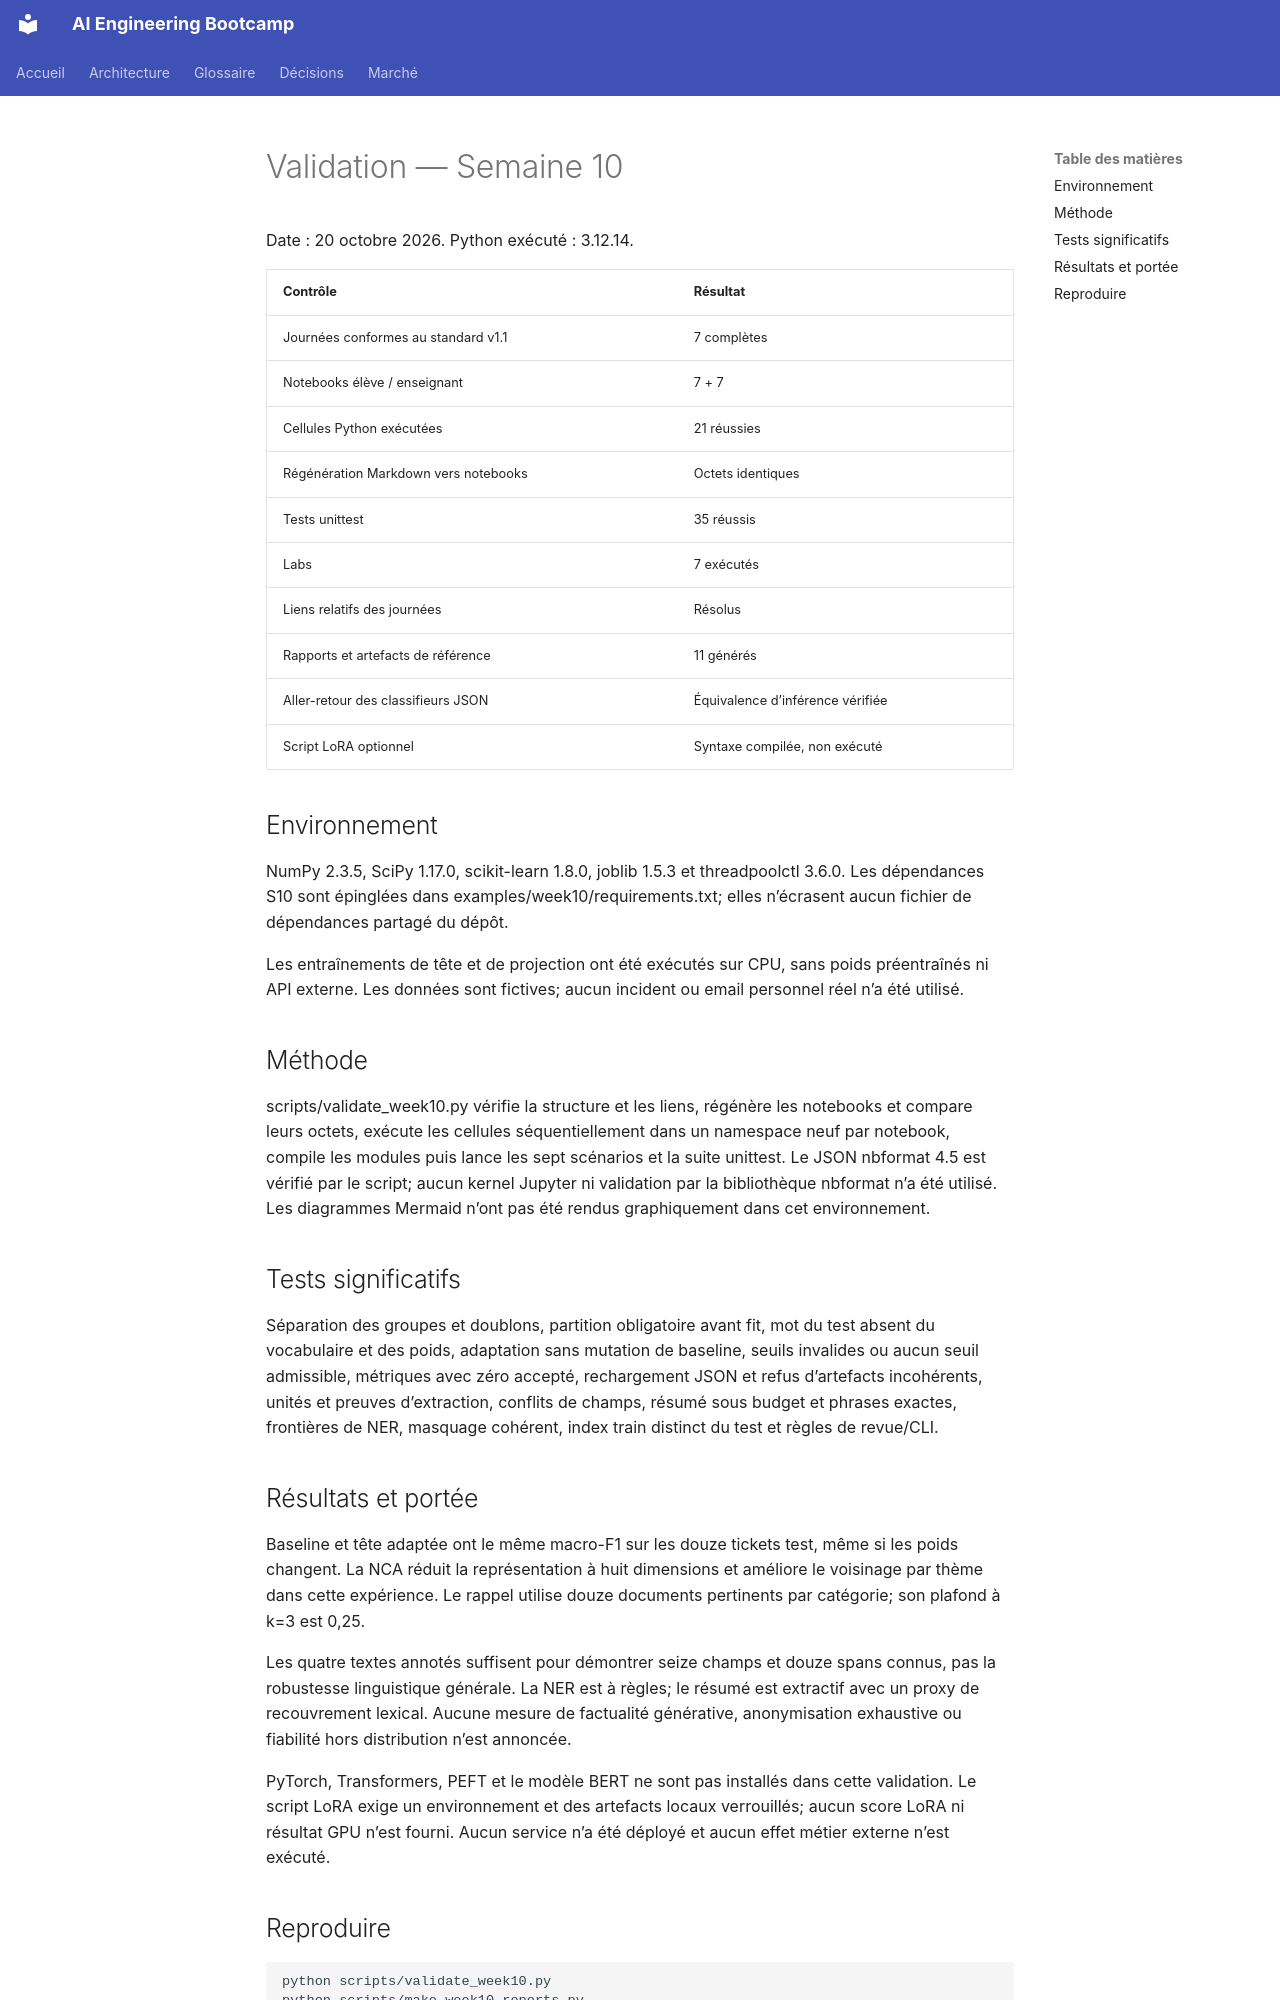

repository: hippocortex-public/AI-Engineering-Bootcamp · page: week10/VALIDATION/index.html · generator: mkdocs

# Validation — Semaine 10

Date : 20 octobre 2026. Python exécuté : 3.12.14.

| Contrôle | Résultat |
|---|---|
| Journées conformes au standard v1.1 | 7 complètes |
| Notebooks élève / enseignant | 7 + 7 |
| Cellules Python exécutées | 21 réussies |
| Régénération Markdown vers notebooks | Octets identiques |
| Tests unittest | 35 réussis |
| Labs | 7 exécutés |
| Liens relatifs des journées | Résolus |
| Rapports et artefacts de référence | 11 générés |
| Aller-retour des classifieurs JSON | Équivalence d’inférence vérifiée |
| Script LoRA optionnel | Syntaxe compilée, non exécuté |

## Environnement

NumPy 2.3.5, SciPy 1.17.0, scikit-learn 1.8.0, joblib 1.5.3 et threadpoolctl 3.6.0. Les dépendances S10 sont épinglées dans examples/week10/requirements.txt; elles n’écrasent aucun fichier de dépendances partagé du dépôt.

Les entraînements de tête et de projection ont été exécutés sur CPU, sans poids préentraînés ni API externe. Les données sont fictives; aucun incident ou email personnel réel n’a été utilisé.

## Méthode

scripts/validate_week10.py vérifie la structure et les liens, régénère les notebooks et compare leurs octets, exécute les cellules séquentiellement dans un namespace neuf par notebook, compile les modules puis lance les sept scénarios et la suite unittest. Le JSON nbformat 4.5 est vérifié par le script; aucun kernel Jupyter ni validation par la bibliothèque nbformat n’a été utilisé. Les diagrammes Mermaid n’ont pas été rendus graphiquement dans cet environnement.

## Tests significatifs

Séparation des groupes et doublons, partition obligatoire avant fit, mot du test absent du vocabulaire et des poids, adaptation sans mutation de baseline, seuils invalides ou aucun seuil admissible, métriques avec zéro accepté, rechargement JSON et refus d’artefacts incohérents, unités et preuves d’extraction, conflits de champs, résumé sous budget et phrases exactes, frontières de NER, masquage cohérent, index train distinct du test et règles de revue/CLI.
